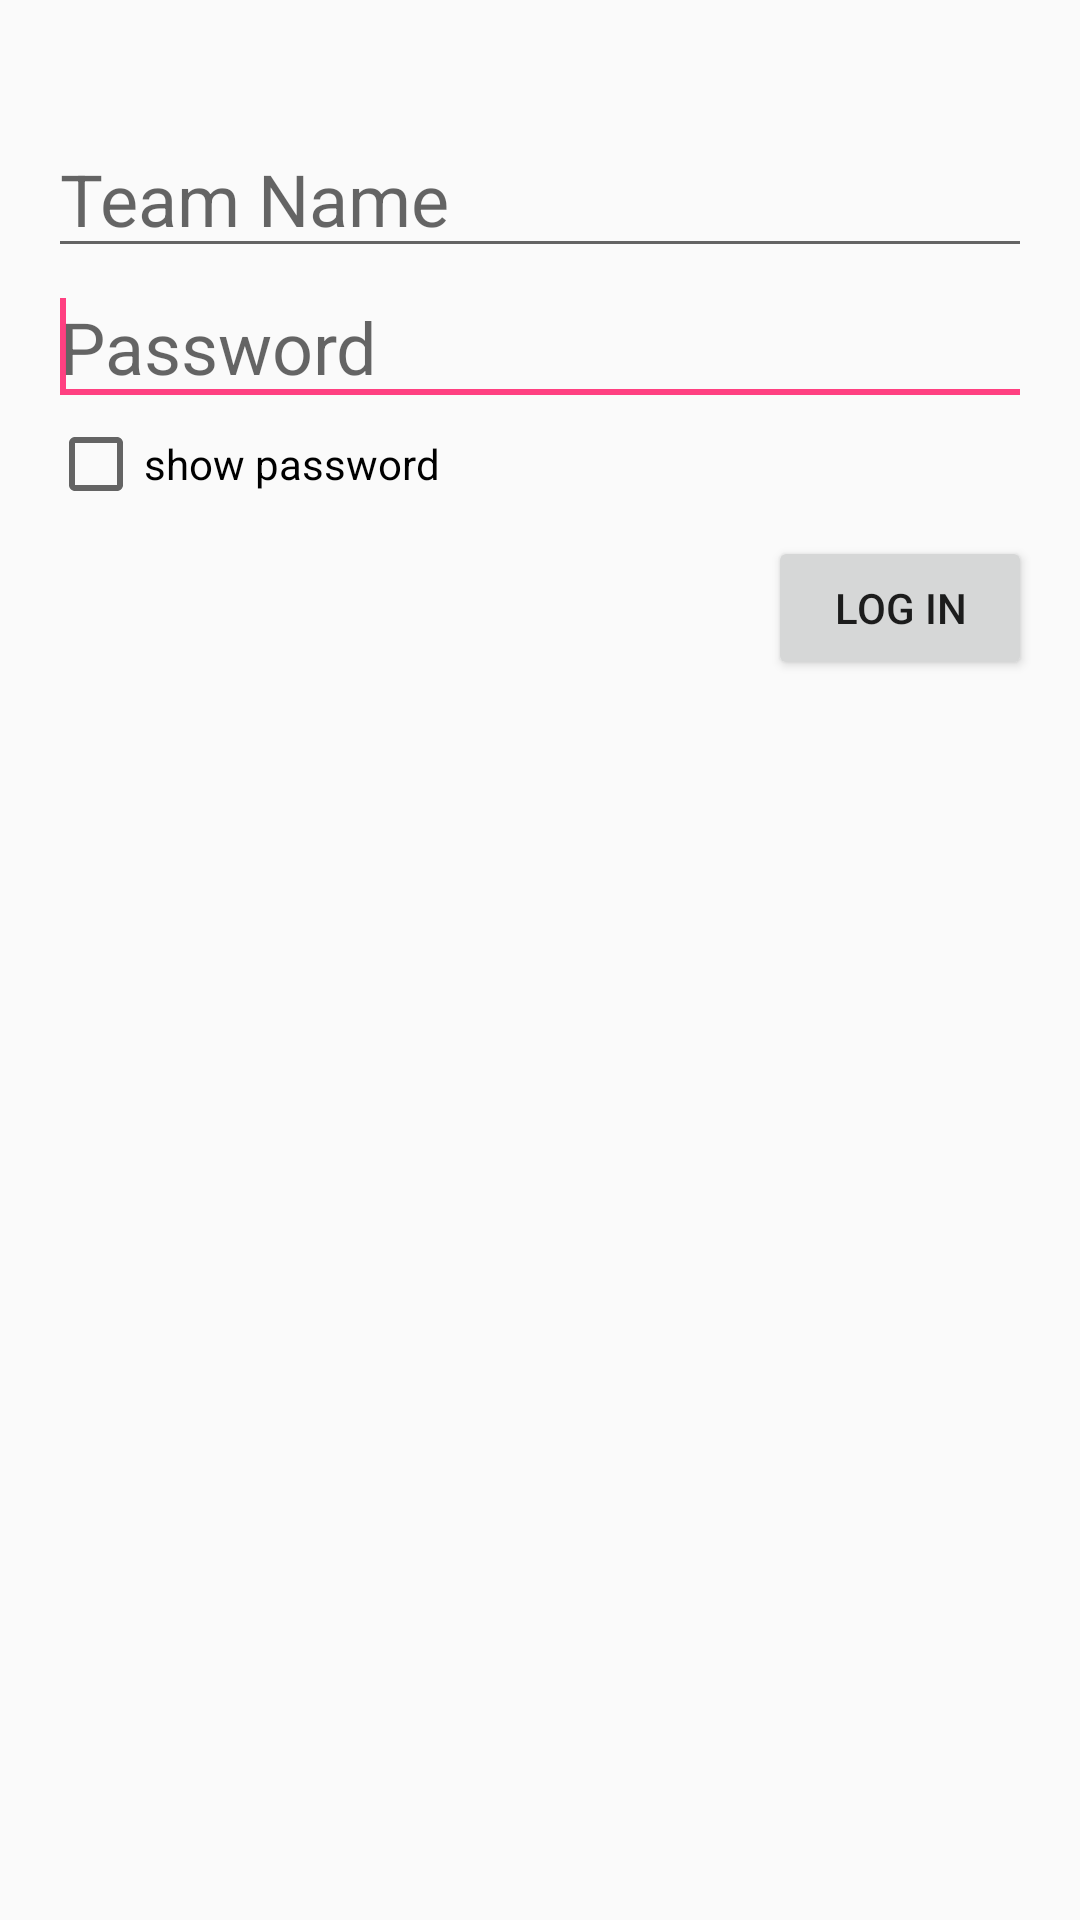

Here is an Android app screen rendered from its layout file. Give the layout XML and the strings, colors and styles it references.
<!-- AndroidManifest.xml: application theme AppTheme -->
<!-- res/layout/login.xml -->
<?xml version="1.0" encoding="utf-8"?>
<RelativeLayout xmlns:android="http://schemas.android.com/apk/res/android"

    xmlns:tools="http://schemas.android.com/tools"
    android:layout_width="match_parent"
    android:layout_height="match_parent"
    android:touchscreenBlocksFocus="true"
    android:nestedScrollingEnabled="false"
    tools:context=".login.Login">

    

    <EditText
        android:layout_width="match_parent"
        android:layout_height="wrap_content"
        android:hint="Team Name"
        android:id="@+id/teamName"
        android:textSize="24sp"
        android:layout_marginLeft="16dp"
        android:layout_marginRight="16dp"
        android:layout_alignParentTop="true"
        android:layout_centerHorizontal="true"
        android:layout_marginTop="40dp" />

    <EditText
        android:layout_width="match_parent"
        android:layout_height="wrap_content"
        android:hint="Password"
        android:id="@+id/password"
        android:textSize="24sp"
        android:layout_marginRight="16dp"
        android:layout_marginEnd="16dp"
        android:layout_below="@+id/teamName"
        android:layout_alignStart="@+id/teamName"
        android:layout_alignLeft="@+id/teamName"
        android:inputType="textPassword">
       <requestFocus/>
    </EditText>

    <CheckBox
    android:id="@+id/showPW"
        android:layout_width="wrap_content"
        android:layout_height="wrap_content"
        android:layout_below="@id/password"
        android:layout_alignLeft="@id/password"
        android:layout_alignStart="@id/password"
        android:text="show password"/>

    <Button
        android:layout_width="wrap_content"
        android:layout_height="wrap_content"
        android:text="LOG IN"
        android:id="@+id/start_button"
        android:padding="8dp"
        android:layout_alignParentRight="true"
        android:layout_alignParentEnd="true"
        android:layout_marginRight="16dp"
        android:layout_marginEnd="16dp"
        android:layout_below="@+id/password"
        android:layout_marginTop="40dp"
        android:onClick="login" />

</RelativeLayout>
<!-- resources referenced by this layout -->
<resources>
  <style name="AppTheme" parent="Theme.AppCompat.Light">
          
          <item name="colorPrimary">@color/colorPrimary</item>
          <item name="colorPrimaryDark">@color/colorPrimaryDark</item>
          <item name="colorAccent">@color/colorAccent</item>
      </style>
  <color name="colorPrimary">#3F51B5</color>
  <color name="colorPrimaryDark">#303F9F</color>
  <color name="colorAccent">#FF4081</color>
</resources>
